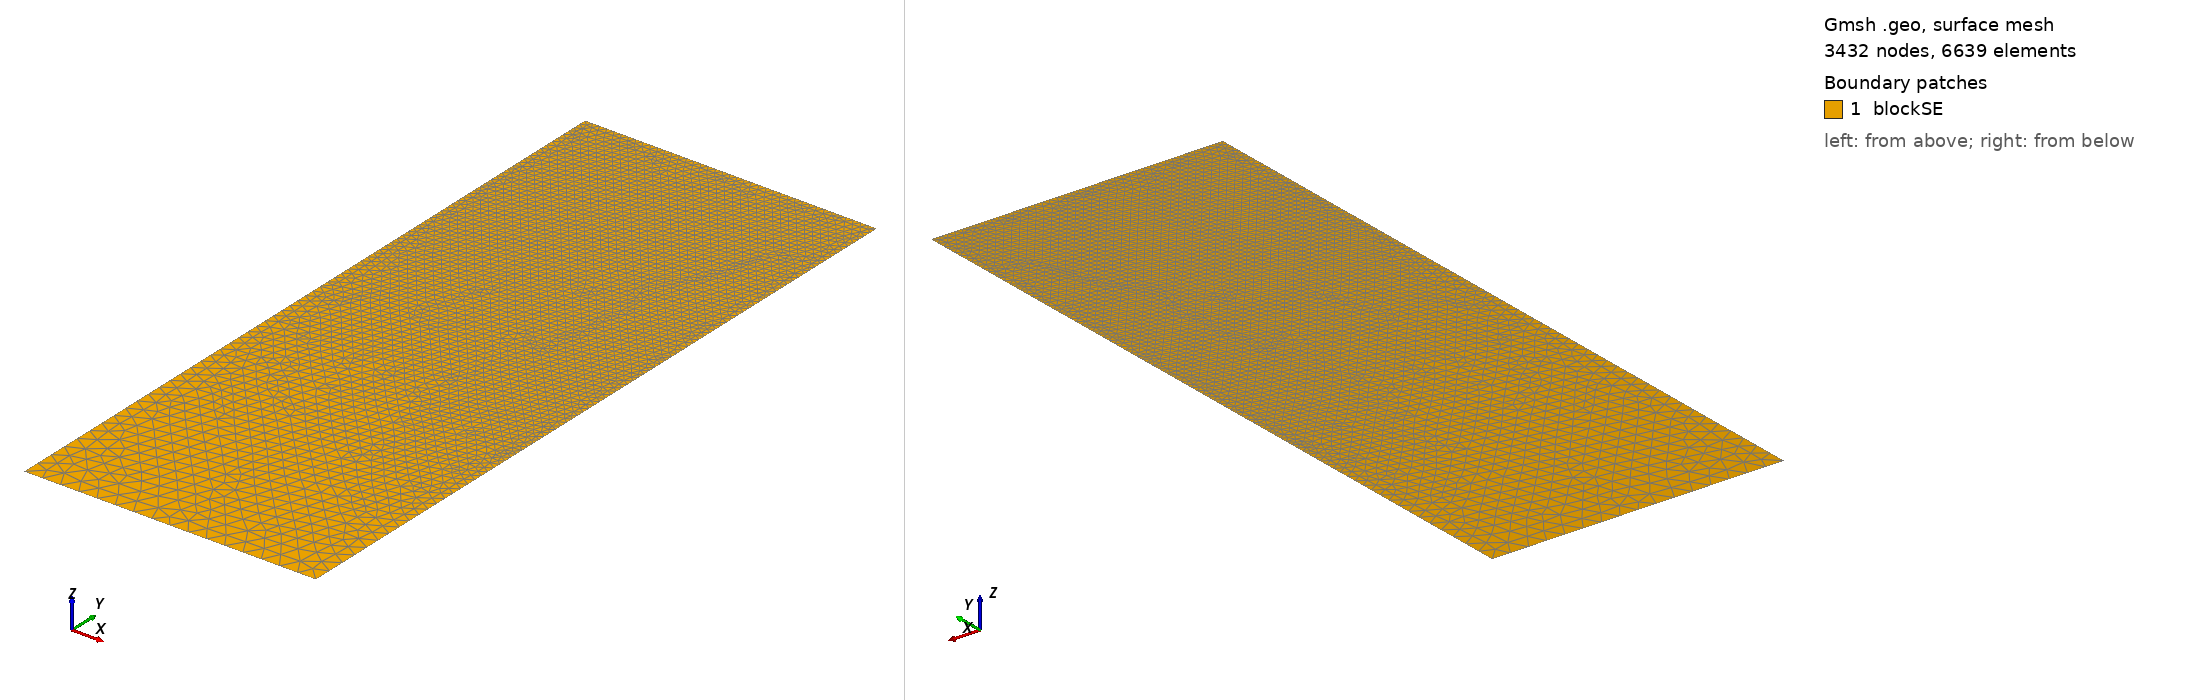

Gmsh geometry script, surface-meshed: 3432 nodes, 6639 surface elements. Boundary patches (legend numbers): 1 blockSE. Left view from above one corner, right view from below the opposite corner. Legend entries are the model's physical surfaces. The drawing asked Gmsh for element sizes between 1% and 20% of the model's largest extent; the script's own settings can give other sizes.

=== t91.geo (drawn) ===
/// Build a 2D model with micro-electrode

//SetFactory("OpenCASCADE");

// Parameters
hSE  = 20.0;  // thickness of the SE, in unit um
wSE  = 8.0;  // width of the SE, in unit um
hLi  = 10.065;    // initial height of the Li in the pore, in unit um
rp   = 0.05;  // the round radius at corner point, in unit um
mSE  = 0.5;  // mesh characteristic length for SE out boundaries
mAnd = 0.05;  // mesh characteristic length for micro-probe

//**** Create points **/
// Create points for the boundary
Point(1) = {0, 0, 0, mSE};            Point(2) = {wSE, 0, 0, mSE};
Point(3) = {wSE, hSE-hLi, 0, mAnd};   Point(4) = {wSE, hSE-rp, 0, mAnd}; 
Point(5) = {wSE-rp, hSE-rp, 0, mAnd}; Point(6) = {wSE-rp, hSE, 0, mAnd}; 
Point(7) = {0, hSE, 0, mAnd};

//***** Create lines **/
// Creat lines for the boundary
Line(1)   = {1, 2};     Line(2)   = {2, 3};
Line(3)   = {3, 4};     Circle(4) = {4, 5, 6};  
Line(5)   = {6, 7};     Line(6)   = {7, 1};

//*** Create loops from lines **/
Curve Loop(6) = {1, 2, 3, 4, 5, 6};   // Outer boundary

//*** Create blocks from lines **/
Plane Surface(1) = {6}; // creat block SE

//*** Physical names **/
Physical Curve("SE_btm")     = {1};
Physical Curve("SE_right")   = {2};
//Physical Curve("SE_top")     = {3};
Physical Curve("SE_left")    = {6};
Physical Curve("And_btm")    = {3, 4, 5};
Physical Surface("blockSE")  = {1};
